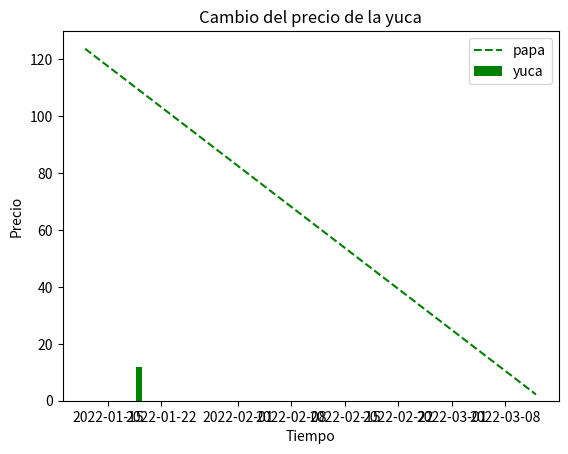

Write the Python code that produced this figure.
import matplotlib.pyplot as plt
from datetime import date


class User():
    def __init__(self,id,user_name,balance):
        self.id=int(id)
        self.user_name=str(user_name)
        self.balance=float(balance)
        
        self.order_list=[]
        self.car=[]
    
    #Se agrega el carrito
    def add_product_to_car(self,product):
        self.car.append(product)

    #añadimos la compra al historial
    def consolidate_order(self,order_id):

        for i in self.car:
            order_id.total+=i.price
        if order_id.total>self.balance:
            print(f" NO TIENE SALDO SUFICIENTE \n El valor total de su compra es de {order_id.total} y su saldo es de {self.balance}$ ")
        else:
            print(f" La orden se ha realizado con exito.\nEl valor a pagar es de {order_id.total}")
            order_id.product_list.append(self.car)
            self.order_list.append(order_id)
            order_id.status=True
    

    #añadir saldo al usuario
    def add_to_balance(self,amount):
        if type(amount)==int:
            self.balance+=amount
        else:
            print("digite un número valido")

    #Graficacion de la cantidad de productos según la fecha 
    def plot_order_history(self,product):
        #Graficamos el cambio de los precios
        x=[]
        y=[]
        for i in product.price_history:
            x.append(i)
            y.append(product.price_history[i])

        if len(product.price_history)>1:
            plt.plot(x,y,linestyle="--",color="g",label=product.name)

        else:
            plt.bar(x,y,linestyle="--",color="g",label=product.name)

        plt.legend()
        plt.xlabel("Tiempo")
        plt.ylabel("Precio")
        plt.title(f"Cambio del precio de la {product.name}")
        plt.show()

        #Graficamos 

class Order():
    def __init__(self,id,date,status=False,total=0):
        self.id=int(id)
        self.product_list=[]
        self.date=date
        self.status=status
        self.total=total
        
class Product():
    def __init__(self, id, name, price, dict):
        self.id=int(id)
        self.name=str(name)
        self.price=float(price)
        self.price_history=dict

    def update_price(self,date,price):
        self.price=float(price)
        self.price_history[date]=price

papa=Product(1,"papa",123,{date(2022,1,12):123.7})
yuca=Product(2,"yuca",12,{date(2022,1,19):12})
platano=Product(3,"platano",34,{date(2022,1,2):34})
zapote=Product(4,"zapote",42,{date(2022,1,5):42})
coco=Product(5,"coco",54,{date(2022,1,4):54})

papa.update_price(date(2022,3,12),2.2)

juan=User(1,"juan maria",13.12)
juan.add_product_to_car(yuca)
juan.add_product_to_car(platano)
juan.add_product_to_car(zapote)

mercado=Order(1,date(2022,1,2))
juan.consolidate_order(mercado)

juan.add_to_balance(3123123)
mercado=Order(1,date(2022,1,2))
juan.consolidate_order(mercado)

juan.plot_order_history(papa)
juan.plot_order_history(yuca)